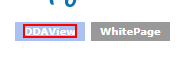
Workflow: Main

Step 1: click on the link 'DDAView'

Step 2: click on the link 'DDAView' in window 'Corporate Directory' (chrome.exe) (same screen as step 1)

Step 3: click on the link 'My Distribution Lists' in window 'Corporate Directory' (chrome.exe) (no picture)

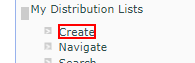
Step 4: click on the link 'Create' in window 'Corporate Directory' (chrome.exe)

Step 5: click on the text box in window 'Corporate Directory' (chrome.exe) (no picture)

Step 6: Attach Window 'chrome.exe Corporate' in window 'Corporate Directory' (chrome.exe) (no picture)

Step 7: click on the image 'Add Value' in window 'Corporate Directory' (chrome.exe) (no picture)

Step 8: Attach Window 'chrome.exe Corporate' in window 'Corporate Directory' (chrome.exe) (no picture)

Step 9: click on the image 'Add Value' in window 'Corporate Directory' (chrome.exe) (no picture)

Step 10: Attach Window 'chrome.exe Corporate' in window 'Corporate Directory' (chrome.exe) (no picture) (repeated 2 times)

Step 12: click on the image 'Add Value' in window 'Corporate Directory' (chrome.exe) (no picture)

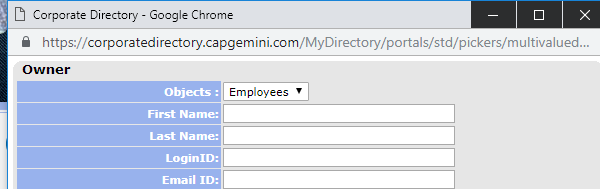
Step 13: Attach Window 'chrome.exe Corporate' in window 'Corporate Directory' (chrome.exe) (repeated 2 times)

Step 15: click on the text box '$msExchRequireAuthToSendTo' in window 'Corporate Directory' (chrome.exe) (no picture)

Step 16: click on the drop-down in window 'Corporate Directory' (chrome.exe) (no picture) (repeated 2 times)

Step 18: click on the text box in window 'Corporate Directory' (chrome.exe) (no picture)

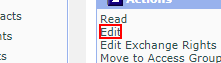
Step 19: click on the link in window 'Corporate Directory' (chrome.exe)

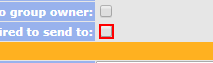
Step 20: click on the text box '$msExchRequireAuthToSendTo' in window 'Corporate Directory' (chrome.exe)

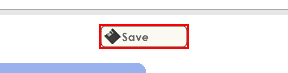
Step 21: click on the text box in window 'Corporate Directory' (chrome.exe)

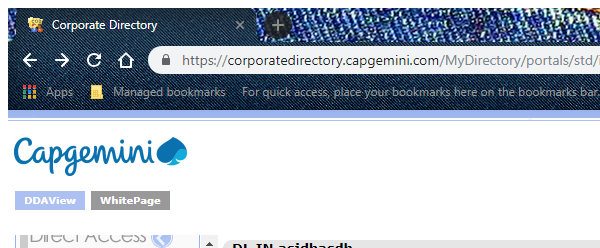
Step 22: Attach Window 'chrome.exe Corporate' in window 'Corporate Directory' (chrome.exe)

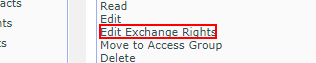
Step 23: click on the link 'Edit Exchange Rights' in window 'Corporate Directory' (chrome.exe)

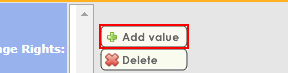
Step 24: click on the image 'Add Value' in window 'Corporate Directory' (chrome.exe)

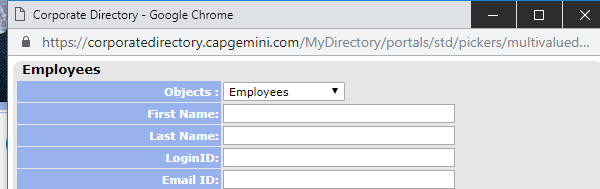
Step 25: Attach Window 'chrome.exe Corporate' in window 'Corporate Directory' (chrome.exe) (repeated 2 times)

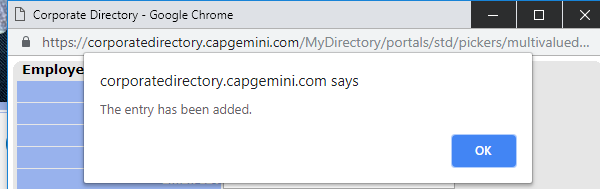
Step 27: Attach Window 'chrome.exe Corporate' in window 'Corporate Directory' (chrome.exe)

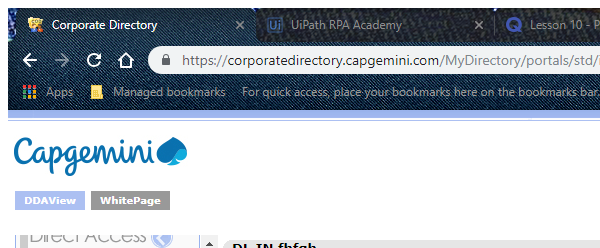
Step 28: Attach Window 'chrome.exe Corporate' in window 'Corporate Directory' (chrome.exe)

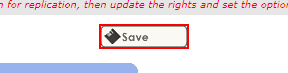
Step 29: click on the text box

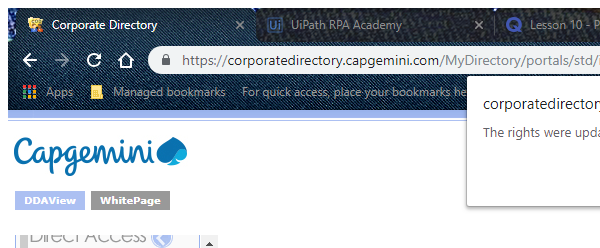
Step 30: Attach Window 'chrome.exe Corporate' (chrome.exe)
